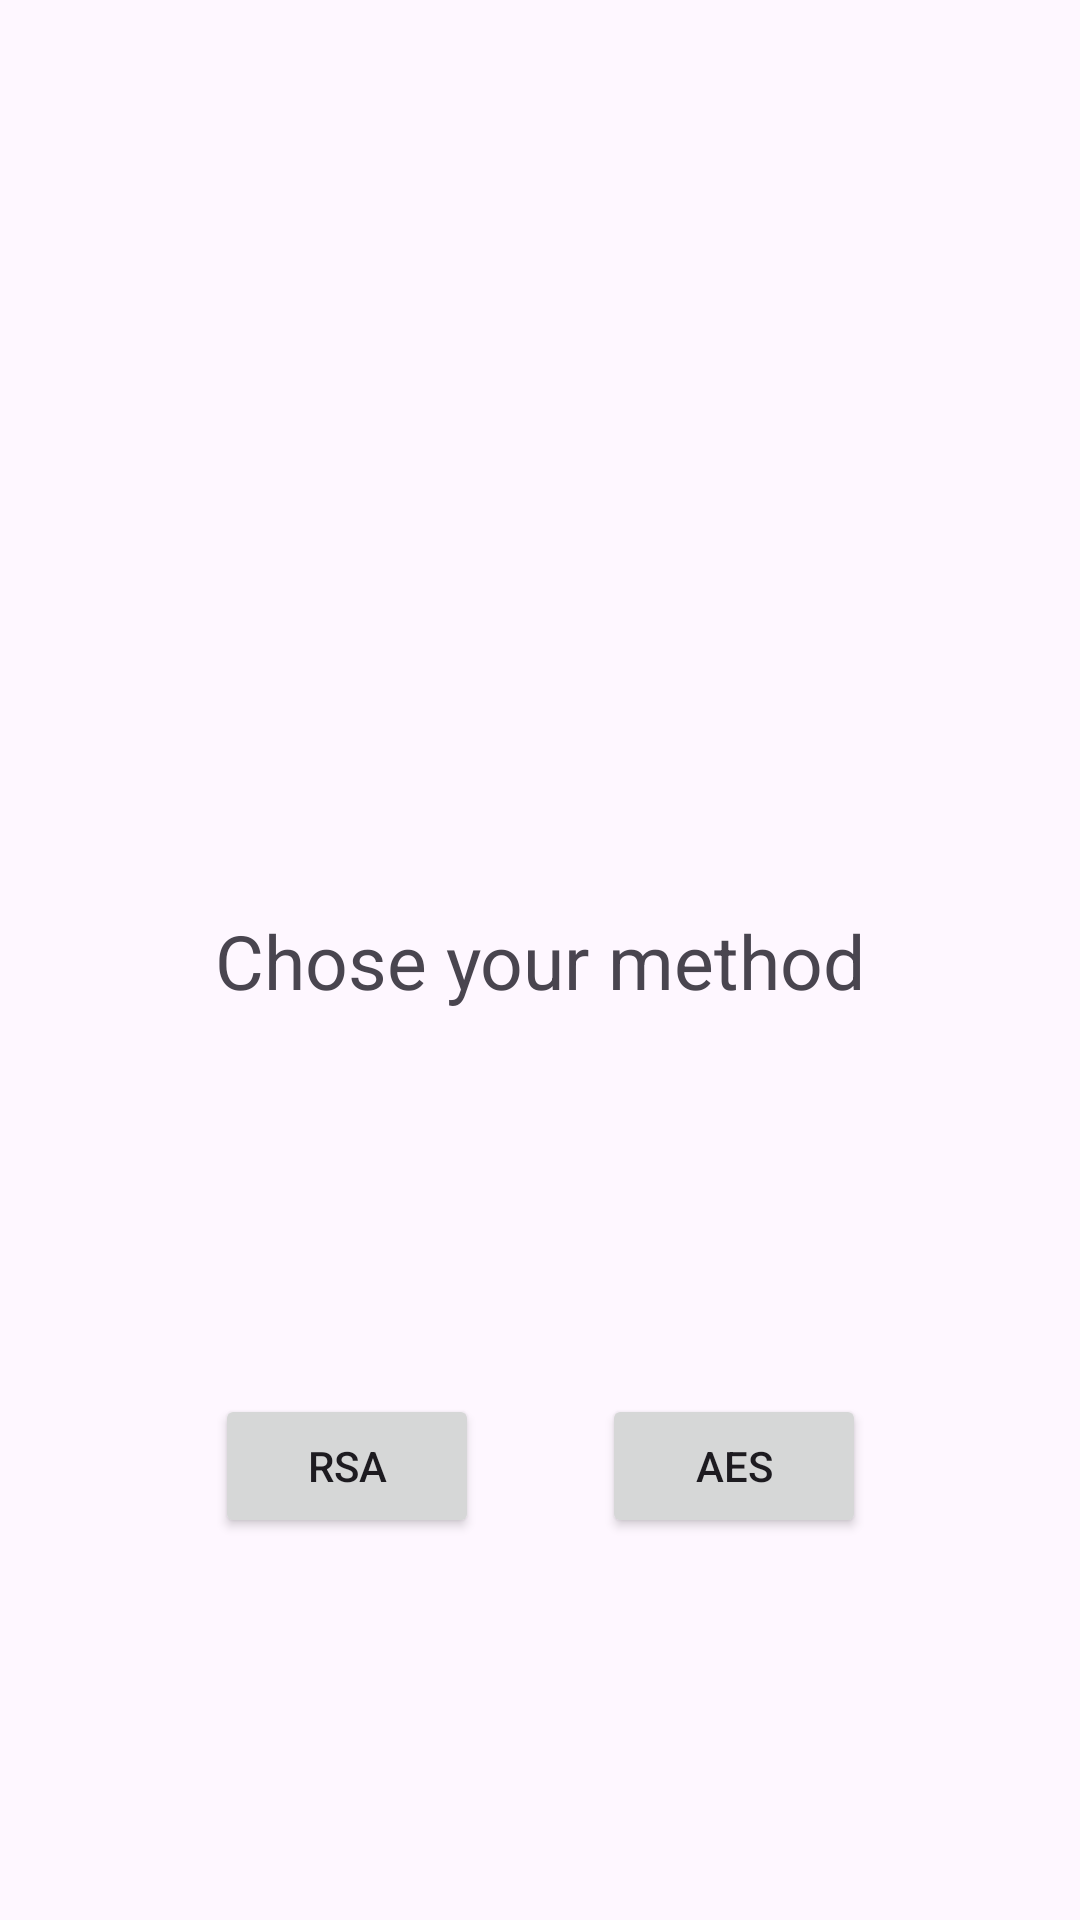

Layout XML and referenced resources for this Android screen:
<!-- AndroidManifest.xml: application theme Theme.CryptoProject -->
<!-- res/layout/activity_main.xml -->
<?xml version="1.0" encoding="utf-8"?>
<androidx.constraintlayout.widget.ConstraintLayout xmlns:android="http://schemas.android.com/apk/res/android"
    xmlns:app="http://schemas.android.com/apk/res-auto"
    xmlns:tools="http://schemas.android.com/tools"
    android:layout_width="match_parent"
    android:layout_height="match_parent"
    tools:context=".MainActivity">

    <TextView
        android:id="@+id/textView"
        android:layout_width="wrap_content"
        android:layout_height="wrap_content"
        android:text="@string/method"
        android:textSize="25sp"
        app:layout_constraintBottom_toBottomOf="parent"
        app:layout_constraintEnd_toEndOf="parent"
        app:layout_constraintStart_toStartOf="parent"
        app:layout_constraintTop_toTopOf="parent" />


    <Button
        android:id="@+id/btnRSA"
        android:layout_width="wrap_content"
        android:layout_height="wrap_content"
        android:text="@string/RSA"
        app:layout_constraintBottom_toBottomOf="parent"
        app:layout_constraintStart_toStartOf="@+id/textView"
        app:layout_constraintTop_toBottomOf="@+id/textView" />

    <Button
        android:id="@+id/btnAES"
        android:layout_width="wrap_content"
        android:layout_height="wrap_content"
        android:text="@string/aes"
        app:layout_constraintBottom_toBottomOf="@+id/btnRSA"
        app:layout_constraintEnd_toEndOf="@+id/textView"
        app:layout_constraintTop_toTopOf="@+id/btnRSA" />

</androidx.constraintlayout.widget.ConstraintLayout>
<!-- resources referenced by this layout -->
<resources>
  <string name="RSA">RSA</string>
  <string name="aes">AES</string>
  <string name="method">Chose your method</string>
  <style name="Theme.CryptoProject" parent="Base.Theme.CryptoProject" />
  <style name="Base.Theme.CryptoProject" parent="Theme.Material3.DayNight.NoActionBar">
          
           <item name="colorPrimary">@color/turquoise</item>
  
      </style>
  <color name="turquoise">#FF40E0D0</color>
</resources>
